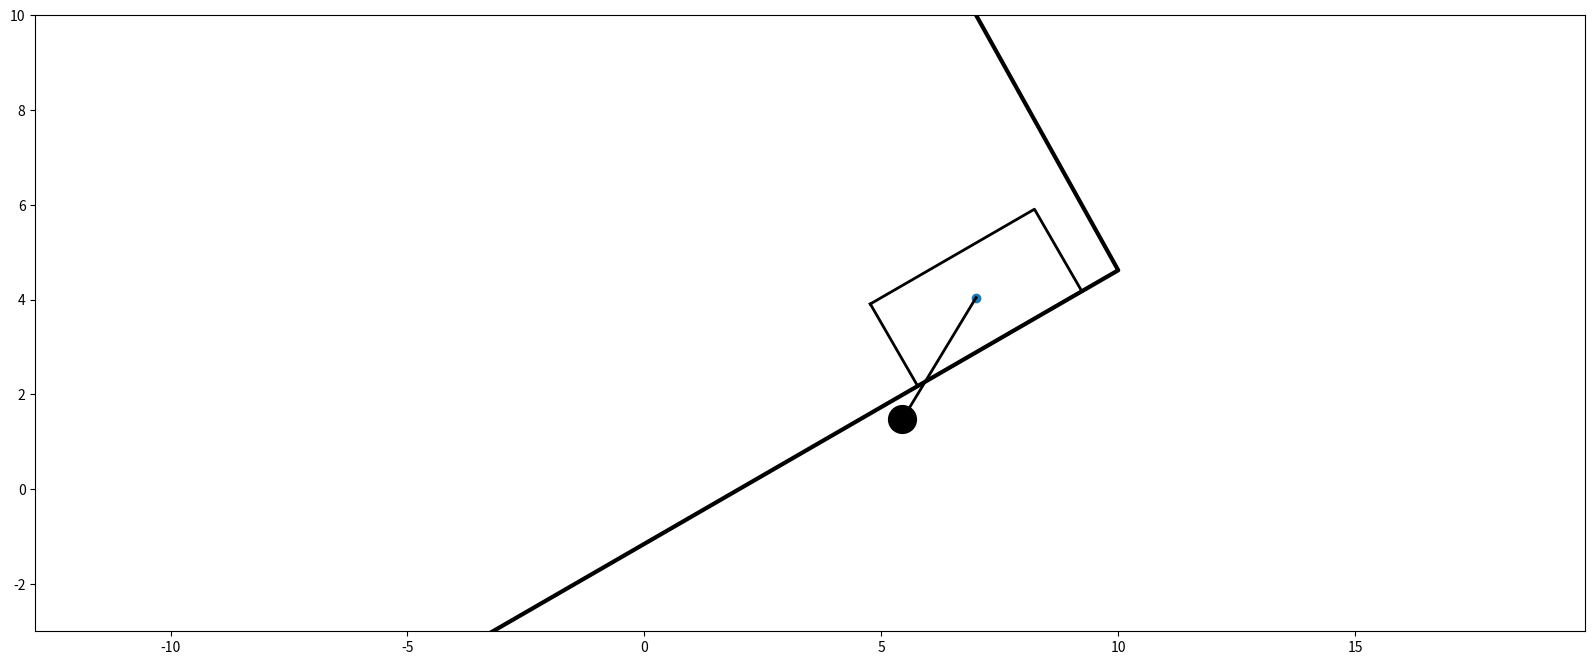

Python code for this plot:
# Вариант № 15

import math as mh
import numpy as np
import matplotlib.pyplot as plt
from matplotlib.animation import FuncAnimation

#функция изменения угла отклонения, умножение на матрицу поворота
def rotate(x, y, theta):
    xr = mh.cos(theta) * x - mh.sin(theta) * y
    yr = (mh.sin(theta)) * x + np.cos(theta) * y
    return xr, yr

#
def Film(i):
    Point_A.set_data(X_A[i], Y_A[i])
    Point_B.set_data(X_B[i], Y_B[i])
    Box.set_data(X_A[i] + X_Box, Y_A[i] + Y_Box)
    Line_AB.set_data([X_A[i], X_B[i]], [Y_A[i], Y_B[i]])
    return [Point_A, Point_B, Box, Line_AB]

# 400 шагов за 10 секунд
steps = 400
t = np.linspace(10, 0, steps)
S = 5
phi = np.sin(t)
s = t
x = t
#
fig = plt.figure(figsize=[20, 8])
ax = fig.add_subplot(1, 1, 1) #одна картинка
ax.axis('equal')#равные единичные отрезки
ax.set(xlim=[-3, 10], ylim=[-3, 10])

BoxX = 4
BoxY = 2
bx = BoxX / 2
by = BoxY / 2
l = 3
Pi = np.pi
alpha = Pi / 6
alphay = (55 * Pi) / 180
tg = np.tan(alpha)


# Платформы
X_Ground = [10 / np.tan(alphay), 10, -6, 10]
Y_Ground = [10, 8 * tg, -8 * tg, -8 * tg]
ax.plot(X_Ground, Y_Ground, color='black', linewidth=3)
#


# Брусок
x1, y1 = rotate(-bx, by, alpha)
x2, y2 = rotate(bx, by, alpha)
x3, y3 = rotate(bx, -by, alpha)
x4, y4 = rotate(-bx, -by, alpha)

X_Box = np.array([x1, x2, x3, x4, x1])
Y_Box = np.array([y1, y2, y3, y4, y1])
#


# Точки А и В
X_A = BoxX/ 2 + x - S
Y_A = X_A * tg
X_B = X_A + l * np.sin(phi)
Y_B = Y_A - l * np.cos(phi)

Point_A = ax.plot(X_A[0], Y_A[0], marker='o')[0]
Point_B = ax.plot(X_B[0], Y_B[0], marker='o', markersize=20, color='black')[0]
Box = ax.plot(X_A[0] + X_Box, Y_A[0] + Y_Box, color='black', linewidth='2')[0]
Line_AB = ax.plot([X_A[0], X_B[0]], [Y_A[0], Y_B[0]], color='black', linewidth='2')[0]


anima = FuncAnimation(fig, Film, frames=steps, interval=10)
plt.show()